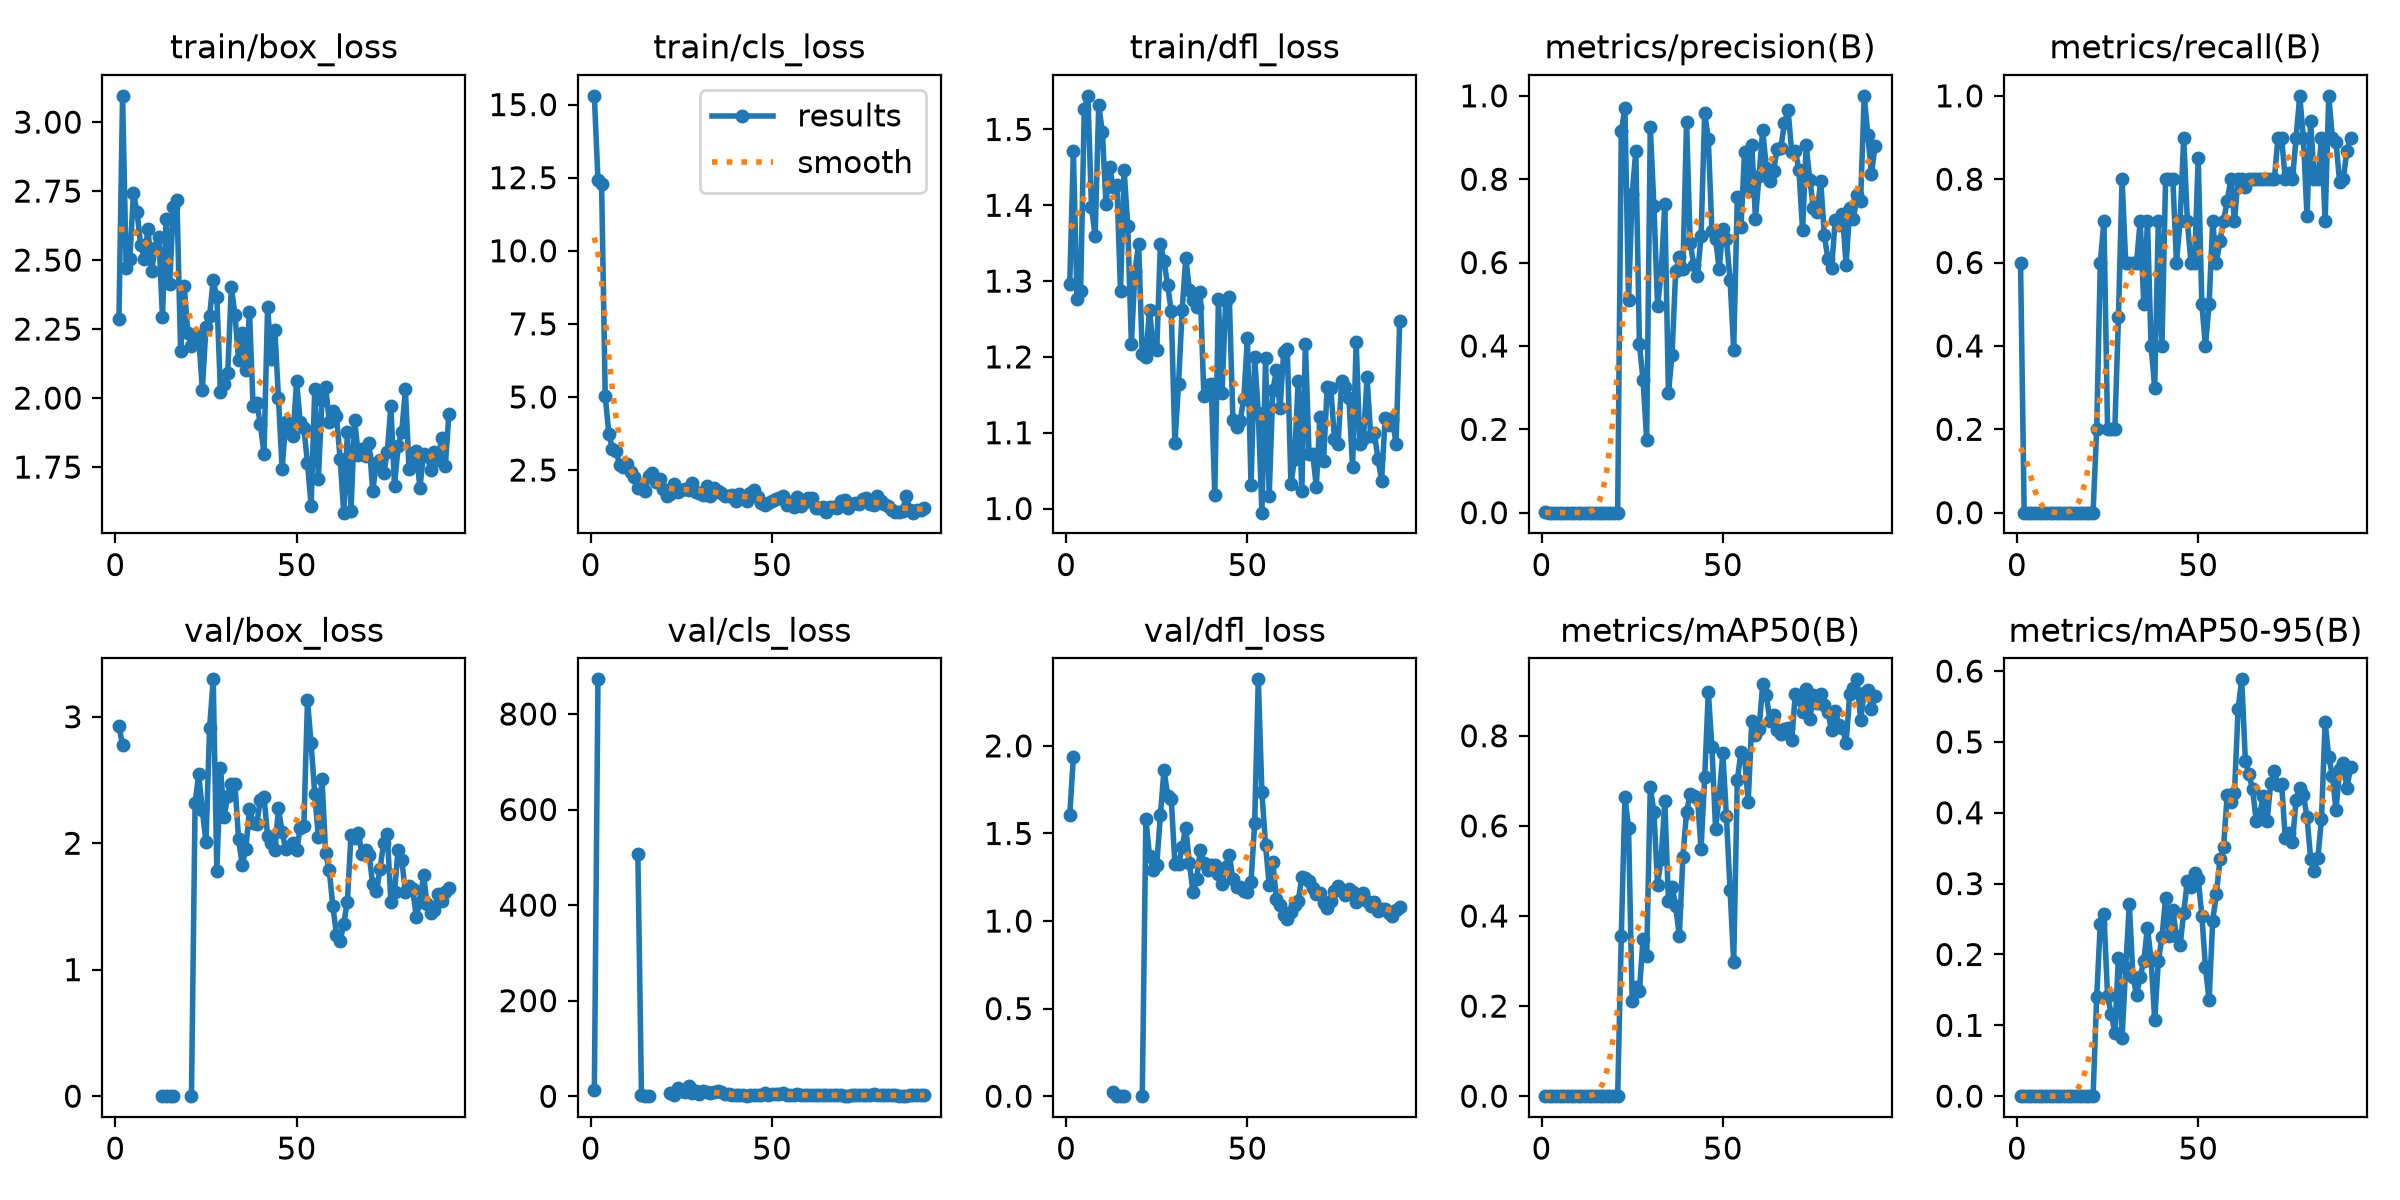

Data behind this chart, as committed beside it:
epoch, time, train/box_loss, train/cls_loss, train/dfl_loss, metrics/precision(B), metrics/recall(B), metrics/mAP50(B), metrics/mAP50-95(B), val/box_loss, val/cls_loss, val/dfl_loss, lr/pg0, lr/pg1, lr/pg2
1, 31.35, 2.287, 15.3, 1.297, 0.00069, 0.6, 0.00101, 0.0003, 2.928, 12.13, 1.604, 0.00026, 0.00026, 0.00026
2, 35.03, 3.095, 12.41, 1.471, 0, 0, 0, 0, 2.775, 872.5, 1.938, 0.0005382, 0.0005382, 0.0005382
3, 36.16, 2.471, 12.29, 1.276, 0, 0, 0, 0, nan, nan, nan, 0.0008146, 0.0008146, 0.0008146
4, 37.34, 2.505, 5.027, 1.286, 0, 0, 0, 0, nan, nan, nan, 0.001089, 0.001089, 0.001089
5, 38.4, 2.742, 3.738, 1.527, 0, 0, 0, 0, nan, nan, nan, 0.001362, 0.001362, 0.001362
6, 39.49, 2.674, 3.22, 1.544, 0, 0, 0, 0, nan, nan, nan, 0.001633, 0.001633, 0.001633
7, 40.55, 2.555, 3.146, 1.397, 0, 0, 0, 0, nan, nan, nan, 0.001902, 0.001902, 0.001902
8, 41.58, 2.505, 2.676, 1.36, 0, 0, 0, 0, nan, nan, nan, 0.001954, 0.001954, 0.001954
9, 42.6, 2.614, 2.595, 1.532, 0, 0, 0, 0, nan, nan, nan, 0.001947, 0.001947, 0.001947
10, 43.65, 2.462, 2.719, 1.497, 0, 0, 0, 0, nan, nan, nan, 0.001941, 0.001941, 0.001941
11, 44.66, 2.545, 2.447, 1.402, 0, 0, 0, 0, nan, nan, nan, 0.001934, 0.001934, 0.001934
12, 45.71, 2.583, 2.267, 1.45, 0, 0, 0, 0, nan, nan, nan, 0.001927, 0.001927, 0.001927
13, 46.77, 2.295, 1.89, 1.424, 0, 0, 0, 0, 8e-05, 507.7, 0.02395, 0.001921, 0.001921, 0.001921
14, 47.85, 2.647, 1.895, 1.427, 0, 0, 0, 0, 1e-05, 1.884, 0.00076, 0.001914, 0.001914, 0.001914
15, 48.88, 2.414, 1.767, 1.287, 0, 0, 0, 0, 2e-05, 0.5429, 0.00112, 0.001908, 0.001908, 0.001908
16, 49.92, 2.694, 2.308, 1.447, 0, 0, 0, 0, 1e-05, 0.1835, 0.00037, 0.001901, 0.001901, 0.001901
17, 50.96, 2.717, 2.414, 1.373, 0, 0, 0, 0, nan, nan, nan, 0.001894, 0.001894, 0.001894
18, 51.98, 2.171, 2.087, 1.217, 0, 0, 0, 0, nan, nan, nan, 0.001888, 0.001888, 0.001888
19, 52.98, 2.407, 2.188, 1.314, 0, 0, 0, 0, nan, nan, nan, 0.001881, 0.001881, 0.001881
20, 54.01, 2.237, 1.854, 1.349, 0, 0, 0, 0, nan, nan, nan, 0.001875, 0.001875, 0.001875
21, 55.05, 2.189, 1.602, 1.203, 0, 0, 0, 0, 1e-05, nan, 0.00019, 0.001868, 0.001868, 0.001868
22, 56.15, 2.228, 1.666, 1.2, 0.9147, 0.2, 0.355, 0.14, 2.317, 6.425, 1.581, 0.001861, 0.001861, 0.001861
23, 57.29, 2.223, 2.027, 1.262, 0.9701, 0.6, 0.6638, 0.2437, 2.544, 3.158, 1.372, 0.001855, 0.001855, 0.001855
24, 58.48, 2.031, 1.76, 1.214, 0.51, 0.7, 0.5963, 0.2569, 2.262, 18.06, 1.294, 0.001848, 0.001848, 0.001848
25, 59.66, 2.257, 1.821, 1.209, 0.7639, 0.2, 0.2114, 0.1412, 2.008, 11.47, 1.321, 0.001842, 0.001842, 0.001842
26, 60.72, 2.299, 1.848, 1.349, 0.8676, 0.2, 0.2428, 0.1163, 2.91, 8.546, 1.605, 0.001835, 0.001835, 0.001835
27, 61.77, 2.426, 1.809, 1.327, 0.4044, 0.2, 0.2337, 0.08985, 3.296, 21.2, 1.864, 0.001828, 0.001828, 0.001828
28, 62.85, 2.365, 2.069, 1.294, 0.3189, 0.4697, 0.3493, 0.1956, 1.782, 7.778, 1.716, 0.001822, 0.001822, 0.001822
29, 63.9, 2.022, 1.738, 1.26, 0.175, 0.8, 0.3109, 0.08255, 2.597, 10.09, 1.696, 0.001815, 0.001815, 0.001815
30, 64.96, 2.051, 1.704, 1.086, 0.9248, 0.6, 0.6856, 0.181, 2.204, 4.73, 1.326, 0.001809, 0.001809, 0.001809
31, 66.01, 2.092, 1.656, 1.164, 0.7349, 0.6, 0.6308, 0.2711, 2.377, 10.56, 1.323, 0.001802, 0.001802, 0.001802
32, 67.18, 2.403, 1.937, 1.261, 0.4968, 0.6, 0.4696, 0.1685, 2.472, 8.193, 1.421, 0.001795, 0.001795, 0.001795
33, 68.27, 2.301, 1.625, 1.331, 0.5743, 0.6, 0.5273, 0.1433, 2.465, 6.538, 1.534, 0.001789, 0.001789, 0.001789
34, 69.33, 2.137, 1.892, 1.289, 0.7406, 0.7, 0.6542, 0.1683, 2.031, 7.983, 1.33, 0.001782, 0.001782, 0.001782
35, 70.39, 2.237, 1.777, 1.275, 0.2874, 0.5, 0.434, 0.1913, 1.831, 10.41, 1.164, 0.001776, 0.001776, 0.001776
36, 71.48, 2.101, 1.726, 1.266, 0.3793, 0.7, 0.4652, 0.2378, 1.955, 8.38, 1.241, 0.001769, 0.001769, 0.001769
37, 72.55, 2.313, 1.599, 1.285, 0.5792, 0.4, 0.4222, 0.1929, 2.269, 4.235, 1.405, 0.001762, 0.001762, 0.001762
38, 73.6, 1.971, 1.607, 1.148, 0.6145, 0.3, 0.3555, 0.1069, 2.16, 3.894, 1.329, 0.001756, 0.001756, 0.001756
39, 74.64, 1.983, 1.662, 1.163, 0.584, 0.7, 0.5313, 0.1904, 2.151, 3.134, 1.292, 0.001749, 0.001749, 0.001749
40, 75.72, 1.905, 1.424, 1.164, 0.9367, 0.4, 0.6305, 0.2241, 2.343, 2.42, 1.321, 0.001743, 0.001743, 0.001743
41, 76.77, 1.798, 1.679, 1.018, 0.6469, 0.8, 0.6712, 0.2796, 2.369, 1.817, 1.321, 0.001736, 0.001736, 0.001736
42, 78.1, 2.331, 1.585, 1.276, 0.5945, 0.8, 0.6652, 0.2255, 2.059, 1.847, 1.27, 0.001729, 0.001729, 0.001729
43, 79.13, 2.14, 1.436, 1.152, 0.5682, 0.8, 0.6627, 0.2627, 2, 1.489, 1.209, 0.001723, 0.001723, 0.001723
44, 80.21, 2.247, 1.718, 1.274, 0.6629, 0.6, 0.5493, 0.2261, 1.943, 1.852, 1.309, 0.001716, 0.001716, 0.001716
45, 81.29, 1.999, 1.815, 1.279, 0.9585, 0.7, 0.7077, 0.2127, 2.275, 2.147, 1.379, 0.00171, 0.00171, 0.00171
46, 82.4, 1.744, 1.579, 1.117, 0.8961, 0.9, 0.8976, 0.259, 2.09, 1.852, 1.239, 0.001703, 0.001703, 0.001703
47, 83.49, 1.913, 1.381, 1.107, 0.6746, 0.7, 0.7749, 0.3037, 1.955, 3.349, 1.196, 0.001696, 0.001696, 0.001696
48, 84.7, 1.877, 1.294, 1.116, 0.6571, 0.6, 0.5938, 0.2958, 1.97, 7.046, 1.192, 0.00169, 0.00169, 0.00169
49, 85.79, 1.863, 1.359, 1.145, 0.5851, 0.6, 0.6662, 0.3155, 2.004, 2.753, 1.172, 0.001683, 0.001683, 0.001683
50, 86.98, 2.06, 1.451, 1.225, 0.6796, 0.8505, 0.7608, 0.3065, 1.944, 4.034, 1.166, 0.001677, 0.001677, 0.001677
51, 88, 1.912, 1.523, 1.03, 0.6554, 0.5, 0.6209, 0.2548, 2.122, 5.22, 1.224, 0.00167, 0.00167, 0.00167
52, 89.07, 1.892, 1.544, 1.2, 0.5592, 0.4, 0.4579, 0.1821, 2.139, 4.391, 1.559, 0.001663, 0.001663, 0.001663
53, 90.14, 1.765, 1.62, 1.126, 0.3913, 0.5, 0.297, 0.1355, 3.13, 6.556, 2.38, 0.001657, 0.001657, 0.001657
54, 91.18, 1.61, 1.287, 0.9946, 0.7563, 0.7, 0.7017, 0.2479, 2.789, 2.808, 1.735, 0.00165, 0.00165, 0.00165
55, 92.21, 2.034, 1.413, 1.198, 0.6848, 0.6, 0.7636, 0.285, 2.388, 2.454, 1.434, 0.001644, 0.001644, 0.001644
56, 93.26, 1.708, 1.25, 1.016, 0.8662, 0.651, 0.7534, 0.3341, 2.049, 2.698, 1.207, 0.001637, 0.001637, 0.001637
57, 94.43, 1.994, 1.571, 1.156, 0.7717, 0.7, 0.6524, 0.3524, 2.511, 4.652, 1.336, 0.00163, 0.00163, 0.00163
58, 95.61, 2.04, 1.279, 1.182, 0.8817, 0.7482, 0.8335, 0.4258, 1.925, 3.313, 1.127, 0.001624, 0.001624, 0.001624
59, 96.78, 1.915, 1.408, 1.132, 0.7055, 0.8, 0.8019, 0.4148, 1.785, 2.38, 1.093, 0.001617, 0.001617, 0.001617
60, 97.84, 1.953, 1.528, 1.206, 0.8082, 0.7, 0.8154, 0.4279, 1.502, 2.116, 1.034, 0.001611, 0.001611, 0.001611
... 32 more rows
